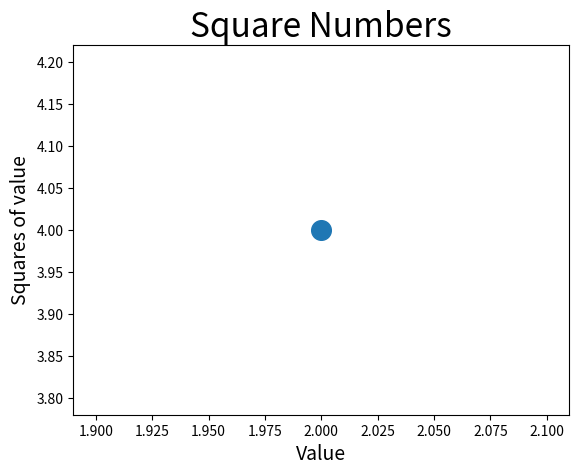

Write Python code to recreate this figure.
# 设置输出的样式，使其更有趣，添加标题，并给轴加上标签，并确保所有文本都能够看清
import matplotlib.pyplot as plt
plt.scatter(2, 4, s=200)
# 设置标题并给轴加上标签
plt.title("Square Numbers", fontsize=24)
plt.xlabel("Value", fontsize=14)
plt.ylabel("Squares of value", fontsize=14)
# 设置刻度标记
"""
which一共3个参数['major' ， 'minor'，'both'] 
默认是major表示主刻度，后面分布为次刻度及主次刻度都显示。
"""
plt.tick_params(axis="both", labelsize=14, which="minor")
plt.show()